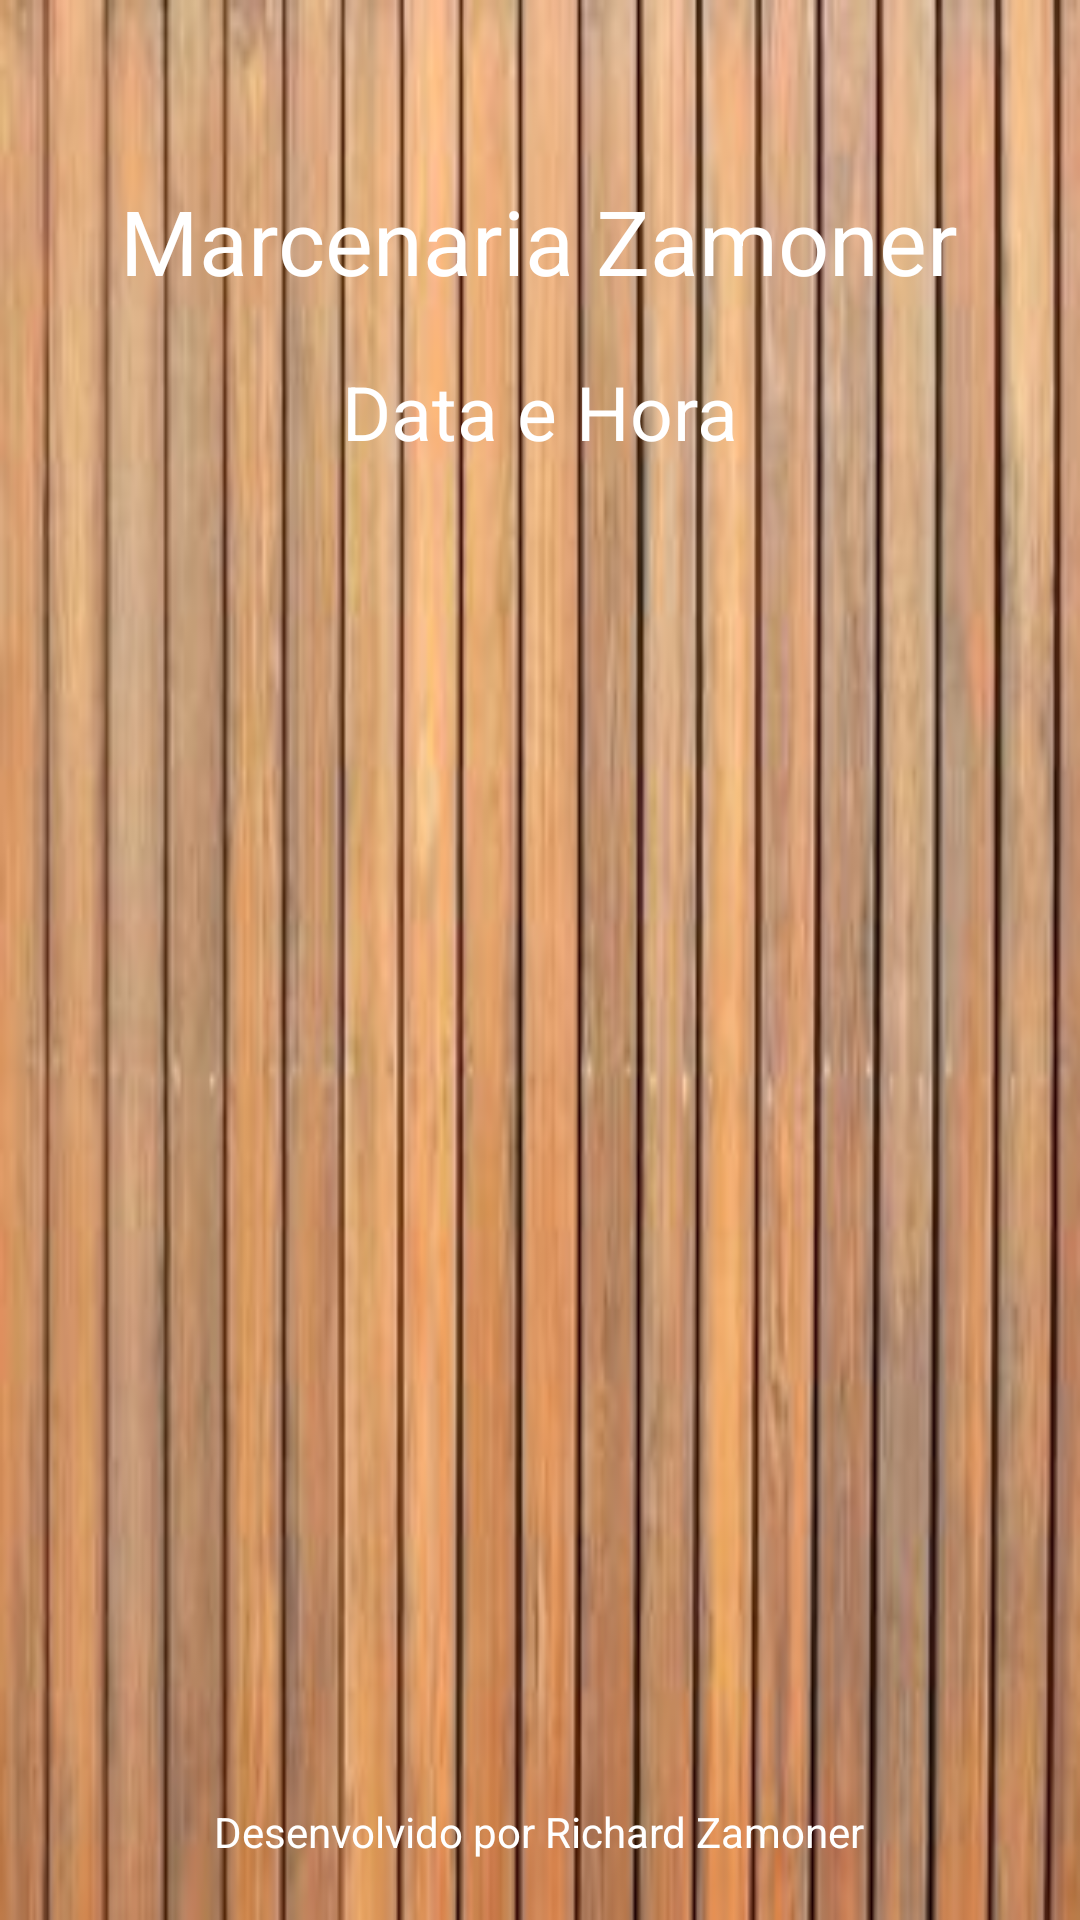

Write the Android layout XML for this screen, with the resource values it uses.
<!-- AndroidManifest.xml: application theme Theme.SistemaDePresencaZamoner -->
<!-- res/layout/activity_outras_opcoes.xml -->
<RelativeLayout xmlns:android="http://schemas.android.com/apk/res/android"
    android:layout_width="match_parent"
    android:layout_height="match_parent"
    android:background="@drawable/background_image">

    <TextView
        android:id="@+id/tvCompanyName"
        android:layout_width="wrap_content"
        android:layout_height="wrap_content"
        android:layout_centerHorizontal="true"
        android:layout_marginTop="60dp"
        android:text="Marcenaria Zamoner"
        android:textSize="30sp"
        android:textColor="#FFFFFF" />

    <TextView
        android:id="@+id/tvDateTime"
        android:layout_width="wrap_content"
        android:layout_height="wrap_content"
        android:layout_below="@id/tvCompanyName"
        android:layout_centerHorizontal="true"
        android:layout_marginTop="20dp"
        android:text="Data e Hora"
        android:textSize="25sp"
        android:textColor="#FFFFFF" />

    <TextView
        android:id="@+id/tvCredits"
        android:layout_width="wrap_content"
        android:layout_height="wrap_content"
        android:layout_alignParentBottom="true"
        android:layout_centerHorizontal="true"
        android:layout_marginBottom="20dp"
        android:text="Desenvolvido por Richard Zamoner"
        android:textSize="14sp"
        android:textColor="#FFFFFF" />
</RelativeLayout>
<!-- resources referenced by this layout -->
<resources>
  <!-- drawable background_image: png bitmap (drawable, 162854 bytes) -->
  <style name="Theme.SistemaDePresencaZamoner" parent="Base.Theme.SistemaDePresencaZamoner" />
  <style name="Base.Theme.SistemaDePresencaZamoner" parent="Theme.Material3.DayNight.NoActionBar">
          
          
      </style>
</resources>
